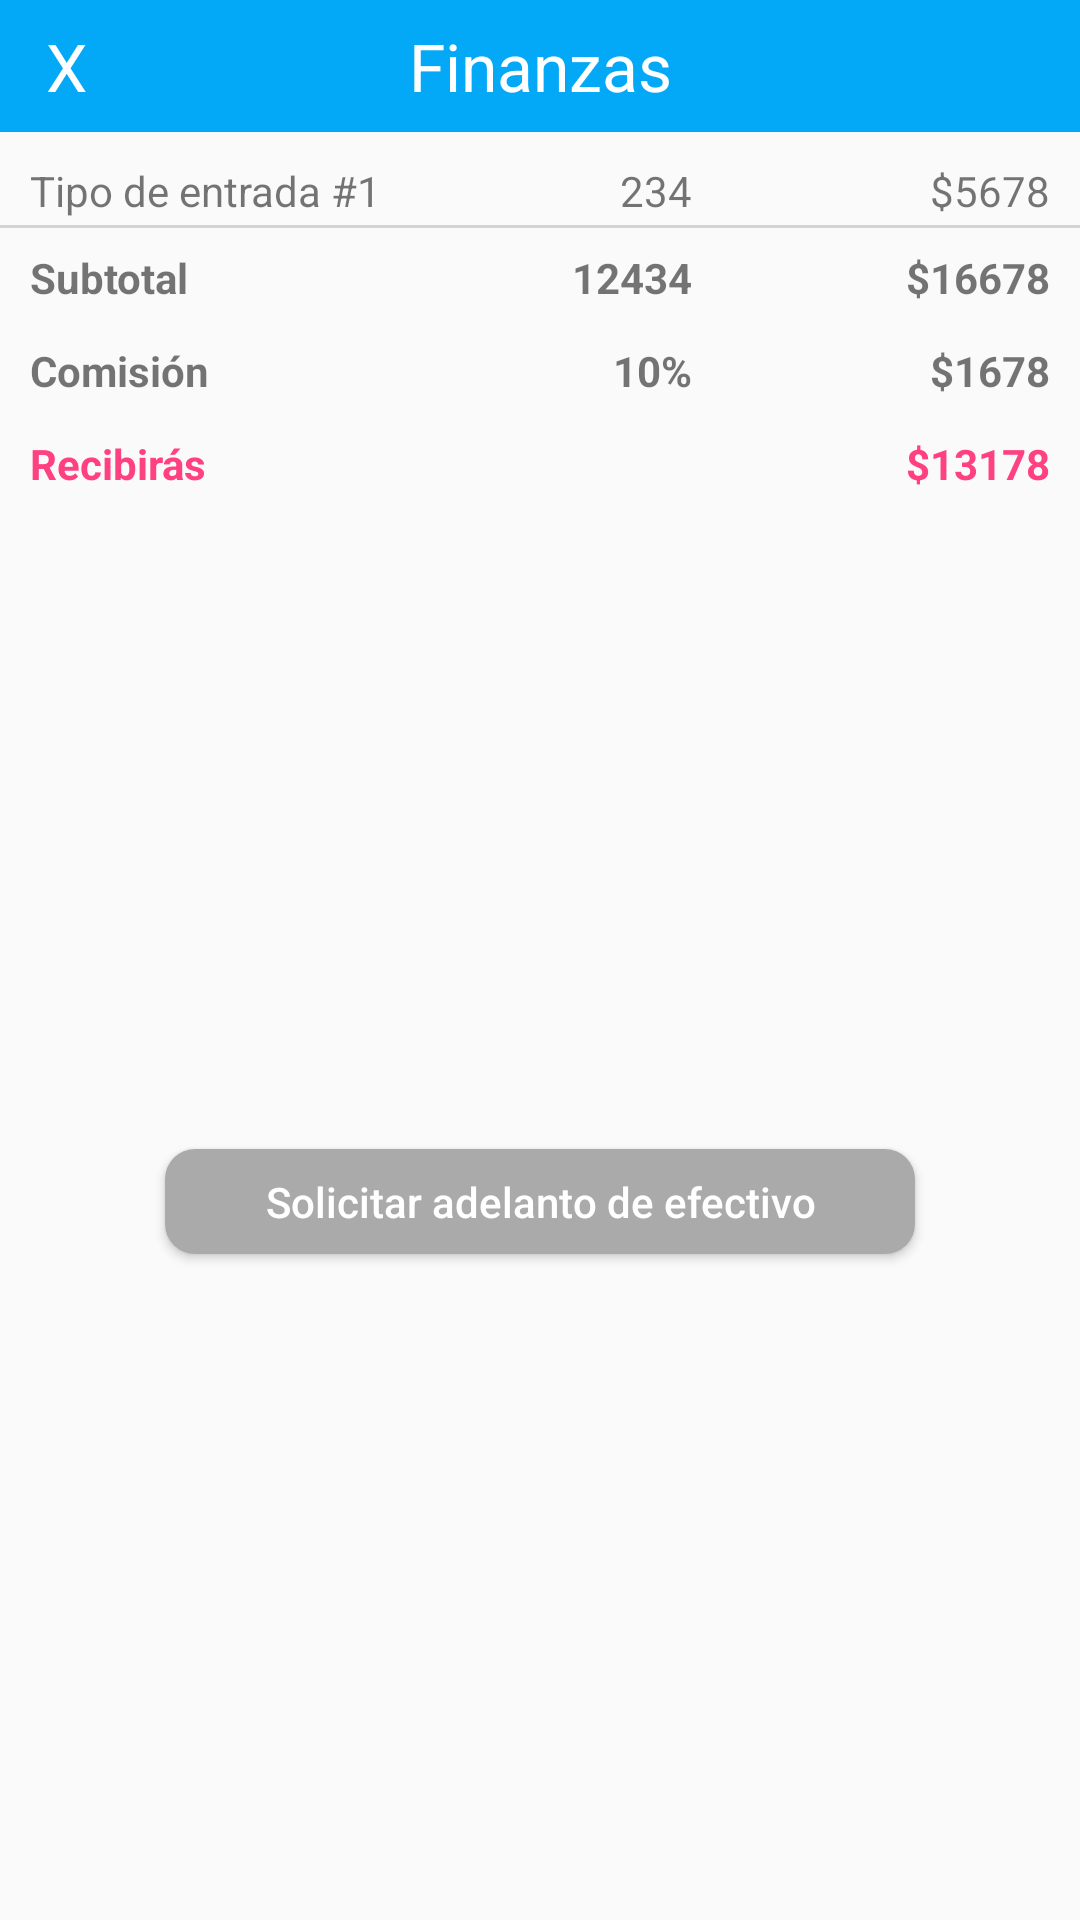

Android layout source for this screen:
<!-- AndroidManifest.xml: application theme AppTheme -->
<!-- res/layout/dialog_finanzas.xml -->
<?xml version="1.0" encoding="utf-8"?>
<android.support.constraint.ConstraintLayout xmlns:android="http://schemas.android.com/apk/res/android"
    xmlns:app="http://schemas.android.com/apk/res-auto"
    xmlns:tools="http://schemas.android.com/tools"
    android:id="@+id/dialog_finanzas"
    android:orientation="vertical"
    android:layout_width="match_parent"
    android:layout_height="match_parent">

    <View
        android:id="@+id/view_pausar_venta"
        android:layout_width="0dp"
        android:layout_height="1dp"
        android:background="#D3D3D3"
        app:layout_constraintLeft_toLeftOf="parent"
        app:layout_constraintRight_toRightOf="parent"
        android:layout_marginTop="2dp"
        app:layout_constraintTop_toBottomOf="@+id/tv_tipo_entrada_1"
        app:layout_constraintHorizontal_bias="1.0" />

    <TextView
        android:id="@+id/tv_tituloFinanzas"
        android:layout_width="0dp"
        android:layout_height="44dp"
        android:background="@color/colorPrimary"
        android:foregroundGravity="center_horizontal"
        android:gravity="center_vertical"
        android:text="Finanzas"
        android:textAlignment="center"
        android:textColor="@android:color/white"
        android:textSize="22dp"
        app:layout_constraintHorizontal_bias="0.0"
        app:layout_constraintLeft_toLeftOf="parent"
        app:layout_constraintRight_toRightOf="parent"
        app:layout_constraintTop_toTopOf="parent" />

    <TextView
        android:id="@+id/tv_cerrar_dialog_finanzas"
        android:layout_width="44dp"
        android:layout_height="44dp"
        android:gravity="center"
        android:text="X"
        android:textColor="@android:color/white"
        android:textSize="22dp"
        app:layout_constraintTop_toTopOf="parent"
        app:layout_constraintLeft_toLeftOf="parent" />

    <TextView
        android:id="@+id/tv_tipo_entrada_1"
        android:layout_width="wrap_content"
        android:layout_height="wrap_content"
        android:text="Tipo de entrada #1"
        app:layout_constraintLeft_toLeftOf="parent"
        app:layout_constraintRight_toLeftOf="@+id/tv_numero_entradas_1"
        app:layout_constraintTop_toBottomOf="@+id/tv_tituloFinanzas"
        app:layout_constraintHorizontal_chainStyle="spread_inside"
        android:layout_marginTop="10dp"
        android:layout_marginLeft="10dp"/>

    <TextView
        android:id="@+id/tv_numero_entradas_1"
        android:layout_width="wrap_content"
        android:layout_height="wrap_content"
        android:text="234"
        app:layout_constraintTop_toTopOf="@+id/tv_tipo_entrada_1"
        app:layout_constraintLeft_toRightOf="@id/tv_tipo_entrada_1"
        app:layout_constraintRight_toLeftOf="@+id/tv_dinero_tipoentrada_1"/>

    <TextView
        android:id="@+id/tv_dinero_tipoentrada_1"
        android:layout_width="wrap_content"
        android:layout_height="wrap_content"
        android:text="$5678"
        app:layout_constraintRight_toRightOf="parent"
        app:layout_constraintLeft_toRightOf="@id/tv_numero_entradas_1"
        app:layout_constraintTop_toTopOf="@+id/tv_numero_entradas_1"
        android:layout_marginRight="10dp" />

    <TextView
        android:id="@+id/tv_subtotal"
        android:layout_width="wrap_content"
        android:layout_height="wrap_content"
        android:text="Subtotal"
        android:textStyle="bold"
        app:layout_constraintTop_toBottomOf="@id/tv_tipo_entrada_1"
        app:layout_constraintLeft_toLeftOf="@id/tv_tipo_entrada_1"
        android:layout_marginTop="10dp"/>

    <TextView
        android:id="@+id/tv_subtotal_numero_entradas"
        android:layout_width="wrap_content"
        android:layout_height="wrap_content"
        android:text="12434"
        android:textStyle="bold"
        app:layout_constraintBottom_toBottomOf="@+id/tv_subtotal"
        app:layout_constraintTop_toTopOf="@+id/tv_subtotal"
        app:layout_constraintRight_toRightOf="@id/tv_numero_entradas_1"
        app:layout_constraintVertical_bias="0.0"
        tools:layout_editor_absoluteX="167dp" />

    <TextView
        android:id="@+id/tv_subtotal_dinero_tipoentrada"
        android:layout_width="wrap_content"
        android:layout_height="wrap_content"
        android:text="$16678"
        android:textStyle="bold"
        app:layout_constraintBottom_toBottomOf="@+id/tv_subtotal_numero_entradas"
        app:layout_constraintTop_toTopOf="@+id/tv_subtotal_numero_entradas"
        app:layout_constraintRight_toRightOf="@id/tv_dinero_tipoentrada_1"/>


    <TextView
        android:id="@+id/tv_comision"
        android:layout_width="wrap_content"
        android:layout_height="wrap_content"
        android:text="Comisión"
        android:textStyle="bold"
        app:layout_constraintLeft_toLeftOf="@+id/tv_subtotal"
        android:layout_marginTop="12dp"
        app:layout_constraintTop_toBottomOf="@+id/tv_subtotal" />

    <TextView
        android:id="@+id/tv_porcentaje_comision"
        android:layout_width="wrap_content"
        android:layout_height="wrap_content"
        android:text="10%"
        android:textStyle="bold"
        app:layout_constraintBottom_toBottomOf="@+id/tv_comision"
        app:layout_constraintTop_toTopOf="@+id/tv_comision"
        app:layout_constraintVertical_bias="0.0"
        app:layout_constraintRight_toRightOf="@+id/tv_subtotal_numero_entradas" />

    <TextView
        android:id="@+id/tv_dinero_comision"
        android:layout_width="wrap_content"
        android:layout_height="wrap_content"
        android:text="$1678"
        android:textStyle="bold"
        app:layout_constraintBottom_toBottomOf="@+id/tv_porcentaje_comision"
        app:layout_constraintTop_toTopOf="@+id/tv_porcentaje_comision"
        app:layout_constraintRight_toRightOf="@+id/tv_subtotal_dinero_tipoentrada" />

    <TextView
        android:id="@+id/tv_recibiras"
        android:layout_width="wrap_content"
        android:layout_height="wrap_content"
        android:text="Recibirás"
        android:textStyle="bold"
        android:textColor="@color/colorAccent"
        app:layout_constraintLeft_toLeftOf="@+id/tv_comision"
        android:layout_marginTop="12dp"
        app:layout_constraintTop_toBottomOf="@+id/tv_comision" />

    <TextView
        android:id="@+id/tv_dinero_recibiras"
        android:layout_width="wrap_content"
        android:layout_height="wrap_content"
        android:text="$13178"
        android:textColor="@color/colorAccent"
        android:textStyle="bold"
        app:layout_constraintBottom_toBottomOf="@+id/tv_recibiras"
        app:layout_constraintTop_toTopOf="@+id/tv_recibiras"
        app:layout_constraintRight_toRightOf="@+id/tv_dinero_comision" />

    <Button
        android:id="@+id/bt_solcitar_adelanto"
        android:layout_width="250dp"
        android:layout_height="35dp"
        android:layout_marginBottom="10dp"
        android:layout_marginLeft="30dp"
        android:layout_marginRight="30dp"
        android:layout_marginTop="250dp"
        android:background="@drawable/radius_button_sincronizar"
        android:text="Solicitar adelanto de efectivo"
        android:textColor="@android:color/white"
        app:layout_constraintBottom_toBottomOf="parent"
        app:layout_constraintLeft_toLeftOf="parent"
        app:layout_constraintRight_toRightOf="parent"
        app:layout_constraintTop_toBottomOf="@+id/tv_porcentaje_comision"
        app:layout_constraintVertical_bias="0.0" />
</android.support.constraint.ConstraintLayout>
<!-- resources referenced by this layout -->
<resources>
  <color name="colorAccent">#FF4081</color>
  <color name="colorPrimary">#03a9f6</color>
  <!-- drawable radius_button_sincronizar (drawable) -->
  <?xml version="1.0" encoding="utf-8"?>
  <selector xmlns:android="http://schemas.android.com/apk/res/android">
      <item android:state_pressed="true" >
          <shape android:shape="rectangle"  >
              <corners android:radius="10dip" />
              <solid android:color="@android:color/darker_gray"></solid>
          </shape>
      </item>
      <item android:state_focused="true">
          <shape android:shape="rectangle"  >
              <corners android:radius="10dip" />
              <solid android:color="@android:color/darker_gray"/>
          </shape>
      </item>
      <item >
          <shape android:shape="rectangle"  >
              <corners android:radius="10dip" />
              <solid android:color="@android:color/darker_gray"></solid>
          </shape>
      </item>
  </selector>
  <style name="AppTheme" parent="Theme.AppCompat.Light.DarkActionBar">
          
          <item name="colorPrimary">@color/colorPrimary</item>
          <item name="colorPrimaryDark">@color/colorPrimaryDark</item>
          <item name="colorAccent">@color/colorAccent</item>
          <item name="android:actionOverflowButtonStyle">@style/MyActionButtonOverflow</item>
          <item name="actionButtonStyle">@style/AppTheme.Widget.ActionButton</item>
          <item name="android:textAllCaps">false</item>
      </style>
  <color name="colorPrimaryDark">#303F9F</color>
  <style name="MyActionButtonOverflow" parent="android:style/Widget.Holo.Light.ActionButton.Overflow">
          <item name="android:src">@drawable/ic_megaphone</item>
          <item name="android:background">?android:attr/actionBarItemBackground</item>
      </style>
  <style name="AppTheme.Widget.ActionButton" parent="@style/Widget.AppCompat.ActionButton">
          <item name="textAllCaps">false</item>
      </style>
  <!-- drawable ic_megaphone: png bitmap (drawable-hdpi, 557 bytes) -->
</resources>
